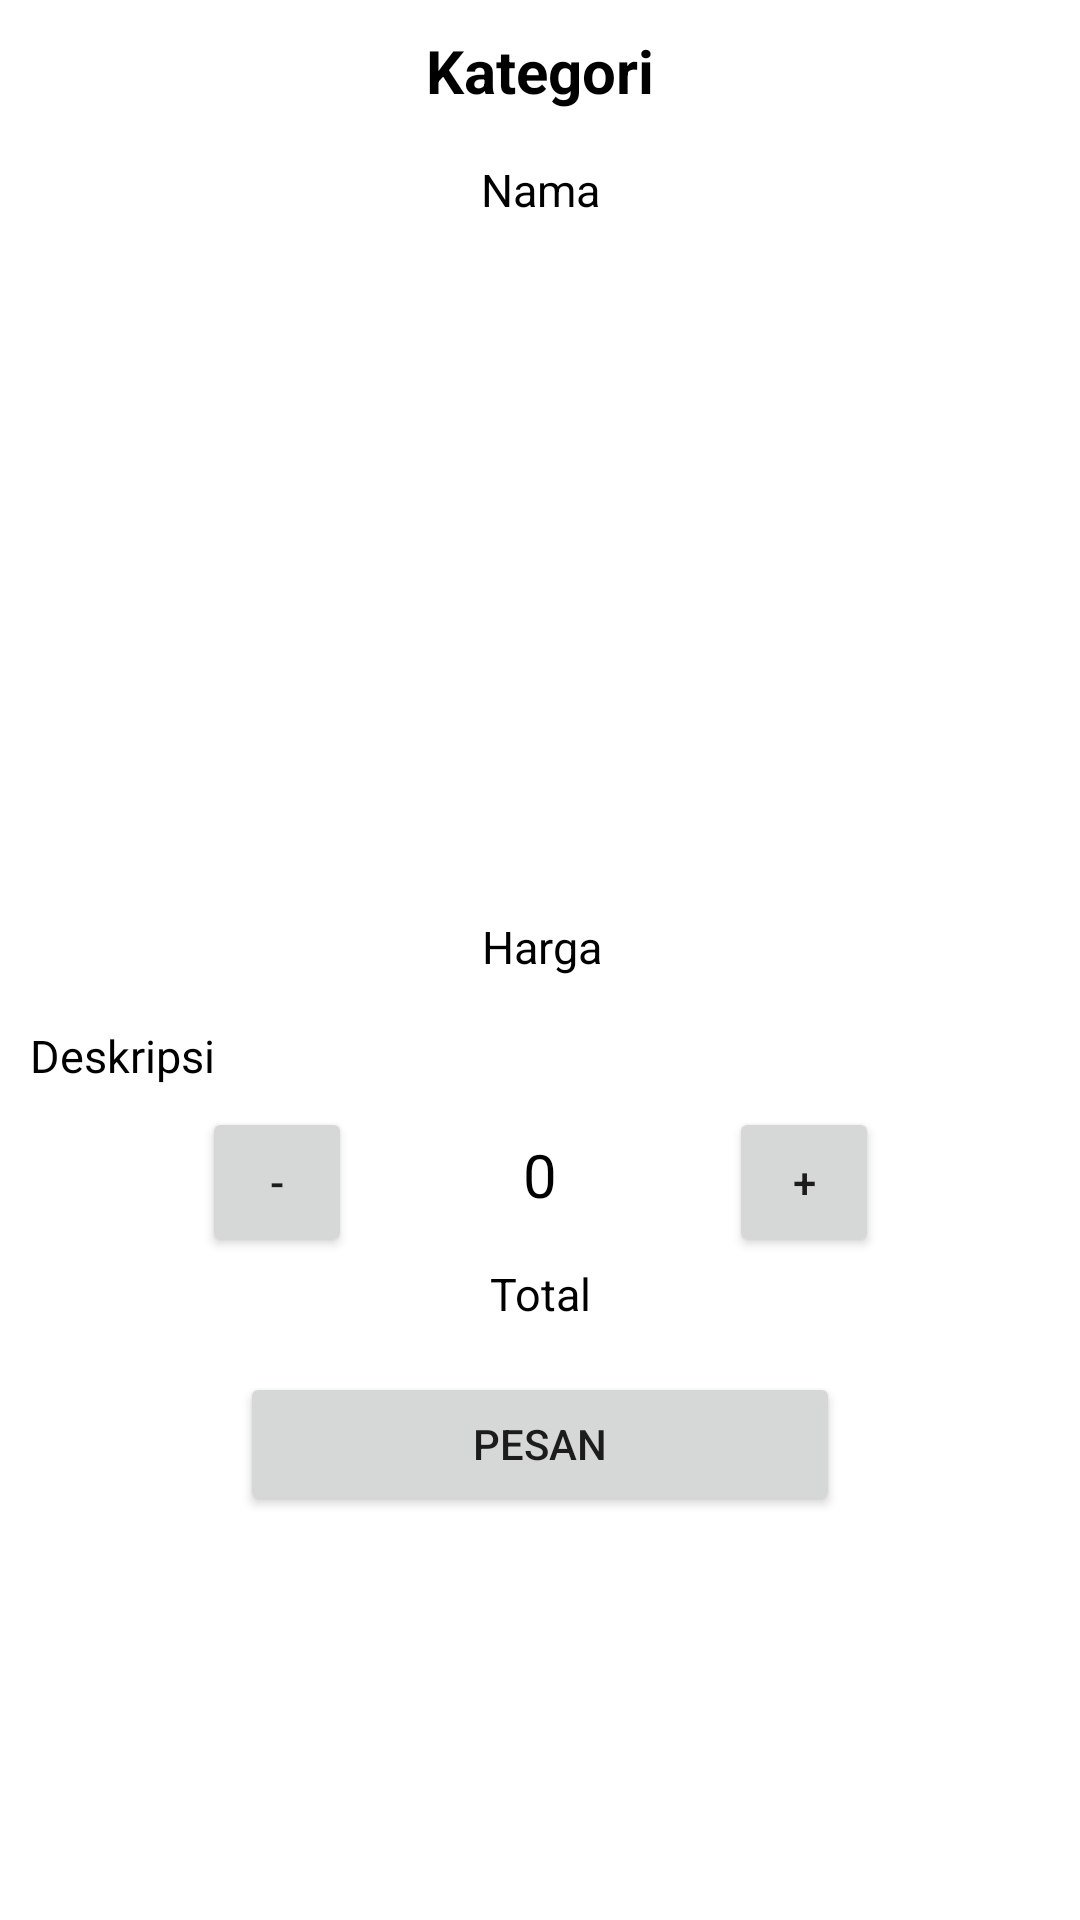

Android layout source for this screen:
<!-- AndroidManifest.xml: application theme Theme.RestauranRich -->
<!-- res/layout/activity_menu_detail.xml -->
<?xml version="1.0" encoding="utf-8"?>
<androidx.constraintlayout.widget.ConstraintLayout xmlns:android="http://schemas.android.com/apk/res/android"
    xmlns:app="http://schemas.android.com/apk/res-auto"
    xmlns:tools="http://schemas.android.com/tools"
    android:layout_width="match_parent"
    android:layout_height="match_parent"
    android:padding="10dp"
    tools:context=".menu.MenuDetailActivity">

    <TextView
        android:id="@+id/Tv_Kategori"
        android:layout_width="wrap_content"
        android:layout_height="wrap_content"
        android:text="Kategori"
        android:textAlignment="center"
        android:textColor="@color/black"
        android:textSize="20sp"
        android:textStyle="bold"
        app:layout_constraintEnd_toEndOf="parent"
        app:layout_constraintHorizontal_bias="0.5"
        app:layout_constraintStart_toStartOf="parent"
        app:layout_constraintTop_toTopOf="parent" />

    <TextView
        android:id="@+id/Tv_NamaMenu"
        android:layout_width="wrap_content"
        android:layout_height="wrap_content"
        android:layout_marginTop="16dp"
        android:text="Nama"
        android:textAlignment="center"
        android:textColor="@color/black"
        android:textSize="15sp"
        app:layout_constraintEnd_toEndOf="parent"
        app:layout_constraintStart_toStartOf="parent"
        app:layout_constraintTop_toBottomOf="@+id/Tv_Kategori" />

    <ImageView
        android:id="@+id/Img_Menu"
        android:layout_width="200dp"
        android:layout_height="200dp"
        android:layout_marginTop="16dp"
        app:layout_constraintEnd_toEndOf="@+id/Tv_NamaMenu"
        app:layout_constraintStart_toStartOf="@+id/Tv_NamaMenu"
        app:layout_constraintTop_toBottomOf="@+id/Tv_NamaMenu"
        tools:srcCompat="@tools:sample/avatars" />

    <TextView
        android:id="@+id/Tv_HargaMenu"
        android:layout_width="wrap_content"
        android:layout_height="wrap_content"
        android:layout_marginTop="16dp"
        android:text="Harga"
        android:textAlignment="center"
        android:textColor="@color/black"
        android:textSize="15sp"
        app:layout_constraintEnd_toEndOf="@+id/Img_Menu"
        app:layout_constraintStart_toStartOf="@+id/Img_Menu"
        app:layout_constraintTop_toBottomOf="@+id/Img_Menu" />

    <TextView
        android:id="@+id/Tv_DeskripsiMenu"
        android:layout_width="match_parent"
        android:layout_height="wrap_content"
        android:layout_marginTop="16dp"
        android:text="Deskripsi"
        android:textColor="@color/black"
        android:textSize="15sp"
        app:layout_constraintEnd_toEndOf="@+id/Tv_HargaMenu"
        app:layout_constraintStart_toStartOf="@+id/Tv_HargaMenu"
        app:layout_constraintTop_toBottomOf="@+id/Tv_HargaMenu" />

    <Button
        android:id="@+id/Btn_Kurang"
        android:layout_width="50dp"
        android:layout_height="50dp"
        android:text="-"
        app:layout_constraintBaseline_toBaselineOf="@+id/Tv_Jumlah"
        app:layout_constraintEnd_toStartOf="@+id/Tv_Jumlah"
        app:layout_constraintHorizontal_bias="0.5"
        app:layout_constraintStart_toStartOf="parent" />

    <Button
        android:id="@+id/Btn_Tambah"
        android:layout_width="50dp"
        android:layout_height="50dp"
        android:text="+"
        app:layout_constraintBaseline_toBaselineOf="@+id/Tv_Jumlah"
        app:layout_constraintEnd_toEndOf="parent"
        app:layout_constraintHorizontal_bias="0.5"
        app:layout_constraintStart_toEndOf="@+id/Tv_Jumlah" />

    <TextView
        android:id="@+id/Tv_Jumlah"
        android:layout_width="wrap_content"
        android:layout_height="wrap_content"
        android:layout_marginTop="16dp"
        android:text="0"
        android:textAlignment="center"
        android:textColor="@color/black"
        android:textSize="20sp"
        app:layout_constraintEnd_toStartOf="@+id/Btn_Tambah"
        app:layout_constraintHorizontal_bias="0.5"
        app:layout_constraintStart_toEndOf="@+id/Btn_Kurang"
        app:layout_constraintTop_toBottomOf="@+id/Tv_DeskripsiMenu" />

    <TextView
        android:id="@+id/Tv_Total"
        android:layout_width="wrap_content"
        android:layout_height="wrap_content"
        android:layout_marginTop="16dp"
        android:text="Total"
        android:textAlignment="center"
        android:textColor="@color/black"
        android:textSize="15sp"
        app:layout_constraintEnd_toEndOf="@+id/Btn_Tambah"
        app:layout_constraintStart_toStartOf="@+id/Btn_Kurang"
        app:layout_constraintTop_toBottomOf="@+id/Tv_Jumlah" />

    <Button
        android:id="@+id/Btn_Pesan"
        android:layout_width="200dp"
        android:layout_height="wrap_content"
        android:layout_marginTop="16dp"
        android:text="Pesan"
        app:layout_constraintEnd_toEndOf="@+id/Tv_Total"
        app:layout_constraintStart_toStartOf="@+id/Tv_Total"
        app:layout_constraintTop_toBottomOf="@+id/Tv_Total" />


</androidx.constraintlayout.widget.ConstraintLayout>
<!-- resources referenced by this layout -->
<resources>
  <style name="Theme.RestauranRich" parent="Theme.MaterialComponents.DayNight.DarkActionBar">
          
          <item name="colorPrimary">@color/teal_200</item>
          <item name="colorPrimaryVariant">@color/teal_700</item>
          <item name="colorOnPrimary">@color/white</item>
          
          <item name="colorSecondary">@color/teal_200</item>
          <item name="colorSecondaryVariant">@color/teal_700</item>
          <item name="colorOnSecondary">@color/black</item>
          
          <item name="android:statusBarColor" tools:targetApi="l">?attr/colorPrimaryVariant</item>
          
      </style>
  <!-- not gathered from this repository: default colours our renderer supplied (Android Studio template values) -->
  <color name="teal_200">#FF03DAC5</color>
  <color name="teal_700">#FF018786</color>
  <color name="black">#FF000000</color>
  <color name="white">#FFFFFFFF</color>
</resources>
